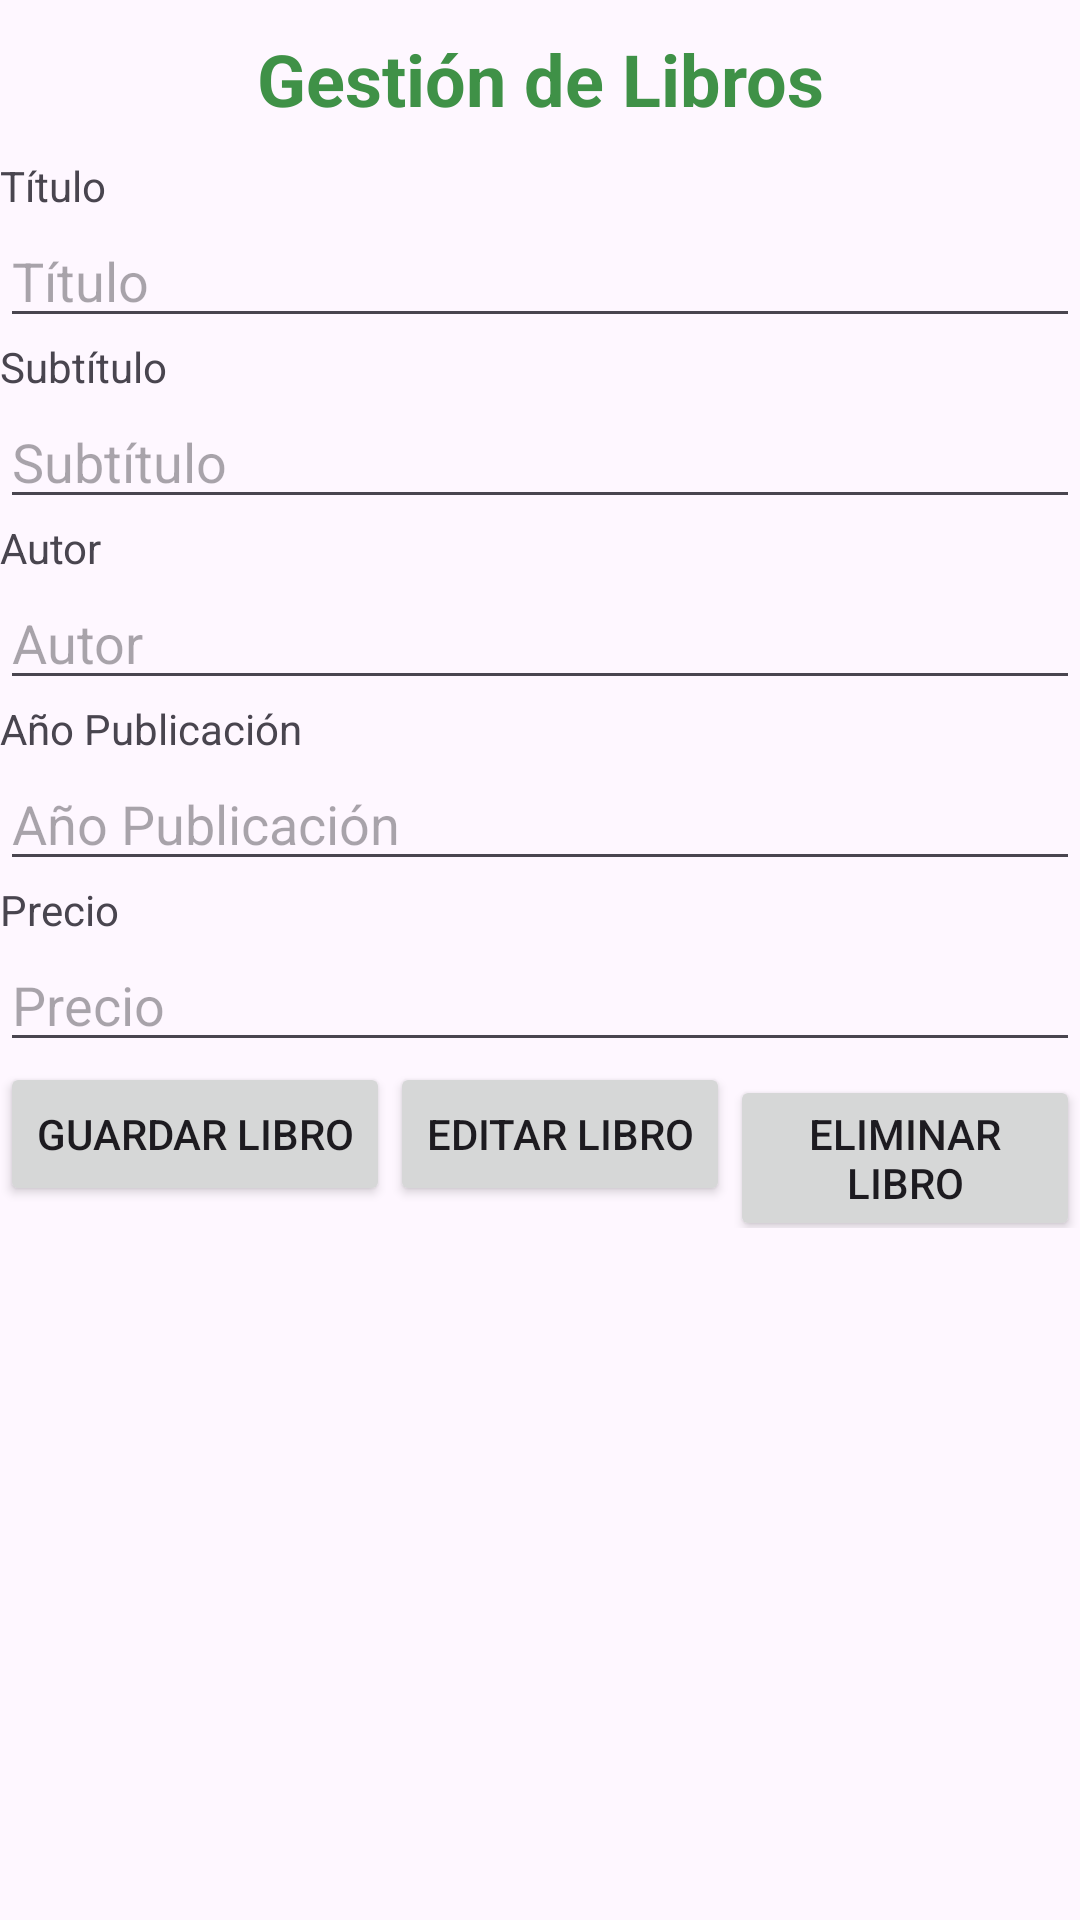

Produce the Android XML layout that renders to this screen, including the resource entries it uses.
<!-- AndroidManifest.xml: application theme Theme.Crudlibro -->
<!-- res/layout/activity_gestionar_libro.xml -->
<?xml version="1.0" encoding="utf-8"?>
<LinearLayout
    xmlns:android="http://schemas.android.com/apk/res/android"
    xmlns:app="http://schemas.android.com/apk/res-auto"
    xmlns:tools="http://schemas.android.com/tools"
    android:id="@+id/main"
    android:layout_width="match_parent"
    android:layout_height="match_parent"
    android:orientation="vertical"
    tools:context=".GestionarLibroActivity">


    <TextView
        android:layout_width="match_parent"
        android:layout_height="wrap_content"
        android:layout_gravity="center_horizontal"
        android:gravity="center"
        android:paddingTop="10sp"
        android:paddingBottom="10sp"
        android:text="@string/str_gestionLibros"
        android:textStyle="bold"
        android:textSize="24sp"
        android:textColor="#3f9147"
        />


    <TextView
        android:layout_width="wrap_content"
        android:layout_height="wrap_content"
        android:text="@string/str_titulo"
        />

     <EditText
        android:layout_width="match_parent"
        android:layout_height="wrap_content"
        android:id="@+id/ges_txttitulo"
        android:hint="@string/str_titulo"
        android:inputType="text"
        />


    <TextView
        android:layout_width="wrap_content"
        android:layout_height="wrap_content"
        android:text="@string/str_subtitulo"
        />

    <EditText
        android:id="@+id/ges_txtsubtitulo"
        android:layout_width="match_parent"
        android:layout_height="wrap_content"
        android:text=""
        android:hint="@string/str_subtitulo"
        android:inputType="text"
        />
    <TextView
        android:layout_width="wrap_content"
        android:layout_height="wrap_content"
        android:text="@string/str_autor"
        />

    <EditText
        android:id="@+id/ges_txtautor"
        android:layout_width="match_parent"
        android:layout_height="wrap_content"
        android:text=""
        android:hint="@string/str_autor"
        android:inputType="text"
        />

    <TextView
        android:layout_width="wrap_content"
        android:layout_height="wrap_content"
        android:text="@string/str_anio_publicacion"
        />

    <EditText
        android:id="@+id/ges_txtaniopublicacion"
        android:layout_width="match_parent"
        android:layout_height="wrap_content"
        android:text=""
        android:hint="@string/str_anio_publicacion"
        android:inputType="text"
        />

    <TextView
        android:layout_width="wrap_content"
        android:layout_height="wrap_content"
        android:text="@string/str_precio"
        />

    <EditText
        android:id="@+id/ges_txtprecio"
        android:layout_width="match_parent"
        android:layout_height="wrap_content"
        android:text=""
        android:hint="@string/str_precio"
        android:inputType="text"
        />

    <LinearLayout
        android:layout_width="match_parent"
        android:layout_height="wrap_content"
        android:orientation="horizontal"
        android:gravity="center_horizontal">

        <Button
            android:layout_width="wrap_content"
            android:layout_height="wrap_content"
            android:gravity="center"
            android:id="@+id/ges_btnGuardar"
            android:text="@string/str_btnGuardar"
            android:onClick="onClick"

            />

        <Button
            android:layout_width="wrap_content"
            android:layout_height="wrap_content"
            android:gravity="center"
            android:id="@+id/ges_btnModificar"
            android:text="@string/str_btnModificar"
            android:onClick="onClick"

            />

        <Button
            android:layout_width="wrap_content"
            android:layout_height="wrap_content"
            android:gravity="center"
            android:id="@+id/ges_btnEliminar"
            android:text="@string/str_btnEliminar"
            android:onClick="onClick"
            />

    </LinearLayout>




</LinearLayout>
<!-- resources referenced by this layout -->
<resources>
  <string name="str_anio_publicacion">Año Publicación</string>
  <string name="str_autor">Autor</string>
  <string name="str_btnEliminar">Eliminar Libro</string>
  <string name="str_btnGuardar">Guardar Libro</string>
  <string name="str_btnModificar">Editar Libro</string>
  <string name="str_gestionLibros">Gestión de Libros</string>
  <string name="str_precio">Precio</string>
  <string name="str_subtitulo">Subtítulo</string>
  <string name="str_titulo">Título</string>
  <style name="Theme.Crudlibro" parent="Base.Theme.Crudlibro" />
  <style name="Base.Theme.Crudlibro" parent="Theme.Material3.DayNight.NoActionBar">
          
          
  
          <item name="colorPrimary">@color/verde</item>
          <item name="colorPrimaryVariant">@color/verde</item>
  
      </style>
  <color name="verde">#1DA92B</color>
</resources>
